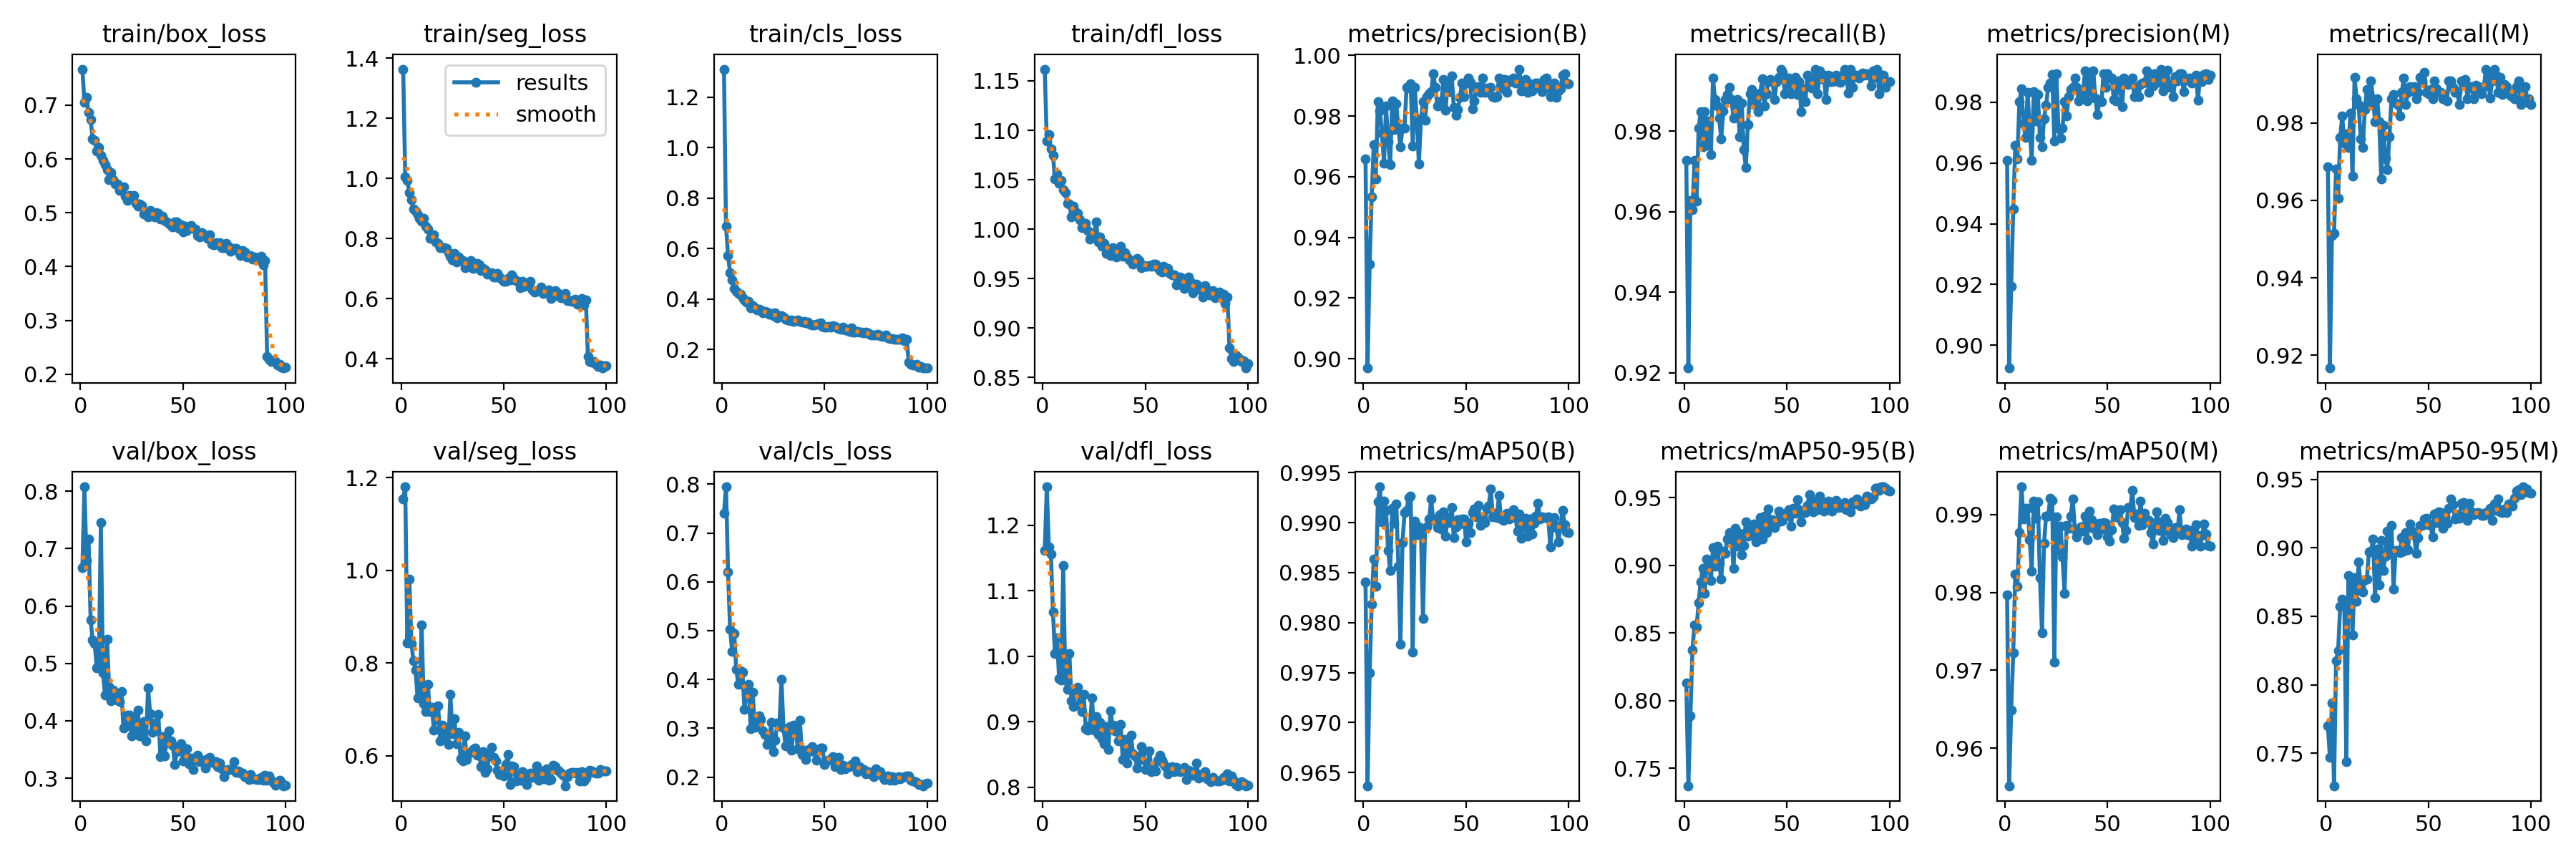

Values plotted in this chart, from the file beside it:
epoch, time, train/box_loss, train/seg_loss, train/cls_loss, train/dfl_loss, metrics/precision(B), metrics/recall(B), metrics/mAP50(B), metrics/mAP50-95(B), metrics/precision(M), metrics/recall(M), metrics/mAP50(M), metrics/mAP50-95(M), val/box_loss, val/seg_loss, val/cls_loss, val/dfl_loss, lr/pg0, lr/pg1, lr/pg2
1, 12.04, 0.7668, 1.364, 1.312, 1.162, 0.9659, 0.9727, 0.984, 0.813, 0.9609, 0.9686, 0.9797, 0.77, 0.6672, 1.153, 0.74, 1.161, 0.0006626, 0.0006626, 0.0006626
2, 22.58, 0.7046, 1.005, 0.6895, 1.089, 0.8969, 0.9212, 0.9637, 0.737, 0.8925, 0.9167, 0.9552, 0.747, 0.8078, 1.18, 0.7945, 1.259, 0.001316, 0.001316, 0.001316
3, 32.9, 0.7137, 0.9943, 0.5708, 1.096, 0.9311, 0.9629, 0.9749, 0.789, 0.9194, 0.9509, 0.9649, 0.7867, 0.6792, 0.8443, 0.6197, 1.167, 0.001956, 0.001956, 0.001956
4, 42.93, 0.686, 0.9538, 0.5033, 1.081, 0.9534, 0.9606, 0.9819, 0.8376, 0.9449, 0.9515, 0.9722, 0.7263, 0.7172, 0.9804, 0.5022, 1.156, 0.001941, 0.001941, 0.001941
5, 53.07, 0.6729, 0.9289, 0.4755, 1.075, 0.9705, 0.9727, 0.9863, 0.8562, 0.9658, 0.9682, 0.9823, 0.8177, 0.5763, 0.8417, 0.4574, 1.068, 0.001921, 0.001921, 0.001921
6, 63.38, 0.6377, 0.898, 0.4429, 1.05, 0.9592, 0.9627, 0.9836, 0.8542, 0.9613, 0.9606, 0.9807, 0.8246, 0.5404, 0.8054, 0.4944, 1.004, 0.001901, 0.001901, 0.001901
7, 73.33, 0.6348, 0.8909, 0.4312, 1.056, 0.9848, 0.9808, 0.9921, 0.8724, 0.9802, 0.9763, 0.9877, 0.8575, 0.5343, 0.7855, 0.4205, 1.028, 0.001881, 0.001881, 0.001881
8, 83.42, 0.6142, 0.8783, 0.4215, 1.046, 0.9817, 0.9849, 0.9936, 0.8878, 0.9843, 0.9818, 0.9935, 0.8627, 0.4922, 0.7255, 0.3902, 0.9653, 0.001861, 0.001861, 0.001861
9, 93.48, 0.6208, 0.8667, 0.419, 1.05, 0.9743, 0.9761, 0.9901, 0.898, 0.9728, 0.9747, 0.9894, 0.8597, 0.4994, 0.7297, 0.4174, 0.9635, 0.001842, 0.001842, 0.001842
10, 103.7, 0.6065, 0.8582, 0.4038, 1.04, 0.9645, 0.9849, 0.9922, 0.8795, 0.9685, 0.9772, 0.9908, 0.7441, 0.7451, 0.8815, 0.4145, 1.139, 0.001822, 0.001822, 0.001822
11, 113.7, 0.5968, 0.8671, 0.3966, 1.037, 0.9832, 0.9766, 0.9912, 0.9049, 0.9832, 0.9738, 0.9908, 0.8796, 0.4833, 0.7131, 0.3383, 0.9639, 0.001802, 0.001802, 0.001802
12, 123.9, 0.5893, 0.8403, 0.3873, 1.026, 0.9715, 0.9826, 0.9872, 0.9, 0.9715, 0.9826, 0.9868, 0.8785, 0.4453, 0.6948, 0.3796, 0.9495, 0.001782, 0.001782, 0.001782
13, 134, 0.5803, 0.8316, 0.3896, 1.026, 0.964, 0.9742, 0.9852, 0.889, 0.9608, 0.9663, 0.9827, 0.8362, 0.5417, 0.7549, 0.3901, 1.004, 0.001762, 0.001762, 0.001762
14, 144.2, 0.5615, 0.8011, 0.3652, 1.013, 0.985, 0.9933, 0.9915, 0.9134, 0.9835, 0.9918, 0.9917, 0.8784, 0.4594, 0.6949, 0.2998, 0.9316, 0.001743, 0.001743, 0.001743
15, 154.4, 0.5741, 0.8051, 0.3721, 1.023, 0.9754, 0.9879, 0.9899, 0.8993, 0.9739, 0.9864, 0.9895, 0.861, 0.4354, 0.7049, 0.3742, 0.9233, 0.001723, 0.001723, 0.001723
16, 164.4, 0.5621, 0.8127, 0.3637, 1.018, 0.984, 0.9864, 0.9919, 0.914, 0.9825, 0.9849, 0.9916, 0.8897, 0.4535, 0.6547, 0.3025, 0.9433, 0.001703, 0.001703, 0.001703
17, 174.6, 0.554, 0.7891, 0.3571, 1.016, 0.9758, 0.9833, 0.9857, 0.9017, 0.9684, 0.9758, 0.9819, 0.8714, 0.4465, 0.6826, 0.3218, 0.953, 0.001683, 0.001683, 0.001683
18, 184.8, 0.5532, 0.7831, 0.3589, 1.01, 0.9699, 0.9782, 0.9779, 0.8897, 0.9655, 0.9737, 0.9748, 0.8676, 0.4364, 0.7082, 0.3251, 0.9262, 0.001663, 0.001663, 0.001663
19, 195, 0.5422, 0.7701, 0.3574, 1.002, 0.976, 0.985, 0.988, 0.9105, 0.9745, 0.9835, 0.9862, 0.8768, 0.4338, 0.6318, 0.318, 0.9154, 0.001644, 0.001644, 0.001644
20, 205.1, 0.5433, 0.7694, 0.3441, 1.003, 0.976, 0.988, 0.991, 0.9089, 0.979, 0.9887, 0.9898, 0.8773, 0.4517, 0.6666, 0.2953, 0.9414, 0.001624, 0.001624, 0.001624
21, 215.3, 0.5477, 0.7702, 0.3502, 1.006, 0.9894, 0.9891, 0.9912, 0.9196, 0.9849, 0.9847, 0.9898, 0.8971, 0.3879, 0.6376, 0.2881, 0.8888, 0.001604, 0.001604, 0.001604
22, 225.3, 0.5314, 0.768, 0.347, 0.999, 0.9892, 0.9909, 0.9925, 0.924, 0.9863, 0.9909, 0.992, 0.8973, 0.3901, 0.656, 0.2677, 0.887, 0.001584, 0.001584, 0.001584
23, 235.6, 0.5224, 0.7533, 0.3399, 0.9902, 0.9906, 0.9879, 0.9927, 0.9209, 0.9891, 0.9864, 0.9918, 0.9062, 0.4094, 0.6244, 0.2711, 0.894, 0.001564, 0.001564, 0.001564
24, 245.8, 0.5328, 0.7408, 0.3416, 0.9959, 0.9702, 0.9833, 0.9771, 0.8977, 0.9672, 0.9803, 0.971, 0.8636, 0.4102, 0.7328, 0.3118, 0.9366, 0.001545, 0.001545, 0.001545
25, 255.8, 0.5265, 0.7298, 0.3347, 0.9939, 0.9894, 0.9863, 0.9902, 0.9274, 0.9894, 0.9863, 0.9897, 0.899, 0.3736, 0.6482, 0.2516, 0.8865, 0.001525, 0.001525, 0.001525
26, 265.8, 0.5327, 0.7506, 0.3437, 1.008, 0.979, 0.9879, 0.9888, 0.9141, 0.9715, 0.9803, 0.9855, 0.8728, 0.4068, 0.6798, 0.2757, 0.9079, 0.001505, 0.001505, 0.001505
27, 275.8, 0.5172, 0.722, 0.3254, 0.9871, 0.9642, 0.9787, 0.9896, 0.9236, 0.9681, 0.9655, 0.9885, 0.9051, 0.3807, 0.6254, 0.3113, 0.88, 0.001485, 0.001485, 0.001485
28, 285.8, 0.5128, 0.7389, 0.3314, 0.9919, 0.979, 0.987, 0.9891, 0.9076, 0.9715, 0.9794, 0.9846, 0.8833, 0.4181, 0.651, 0.3045, 0.8986, 0.001465, 0.001465, 0.001465
29, 296, 0.516, 0.7271, 0.3339, 0.9829, 0.9847, 0.9755, 0.9804, 0.9146, 0.9801, 0.9709, 0.9799, 0.894, 0.3737, 0.5934, 0.4007, 0.8738, 0.001446, 0.001446, 0.001446
30, 306, 0.5131, 0.726, 0.3266, 0.9858, 0.9786, 0.9711, 0.9894, 0.9325, 0.9756, 0.968, 0.9886, 0.9123, 0.375, 0.5898, 0.3013, 0.8662, 0.001426, 0.001426, 0.001426
31, 316.1, 0.4978, 0.7041, 0.3189, 0.9754, 0.9863, 0.9817, 0.9896, 0.9218, 0.9817, 0.9764, 0.9882, 0.8982, 0.3982, 0.643, 0.2642, 0.892, 0.001406, 0.001406, 0.001406
32, 326.3, 0.4991, 0.705, 0.3176, 0.9788, 0.9873, 0.9894, 0.9903, 0.9274, 0.9842, 0.9864, 0.9898, 0.9163, 0.3651, 0.5925, 0.2809, 0.8572, 0.001386, 0.001386, 0.001386
33, 336.5, 0.493, 0.7126, 0.3131, 0.9736, 0.9879, 0.9905, 0.9923, 0.9224, 0.9849, 0.9874, 0.992, 0.8698, 0.4572, 0.6058, 0.3041, 0.9165, 0.001366, 0.001366, 0.001366
34, 346.6, 0.5049, 0.7274, 0.3174, 0.9811, 0.9939, 0.9867, 0.9902, 0.9306, 0.9879, 0.9852, 0.988, 0.8979, 0.4129, 0.6077, 0.2559, 0.8951, 0.001347, 0.001347, 0.001347
35, 356.7, 0.498, 0.701, 0.3107, 0.979, 0.9894, 0.9893, 0.9903, 0.9174, 0.9849, 0.9847, 0.9872, 0.8981, 0.3794, 0.6134, 0.3068, 0.8864, 0.001327, 0.001327, 0.001327
36, 367, 0.4921, 0.7029, 0.313, 0.9721, 0.9833, 0.9849, 0.9895, 0.9192, 0.9803, 0.9818, 0.9882, 0.8965, 0.3967, 0.6168, 0.2962, 0.8931, 0.001307, 0.001307, 0.001307
37, 377.1, 0.5007, 0.7175, 0.3176, 0.9793, 0.9834, 0.9895, 0.9908, 0.9354, 0.9819, 0.988, 0.9884, 0.9076, 0.3835, 0.602, 0.2578, 0.8703, 0.001287, 0.001287, 0.001287
38, 387.3, 0.4994, 0.713, 0.312, 0.9827, 0.985, 0.9931, 0.9894, 0.9198, 0.9835, 0.9916, 0.9879, 0.8972, 0.4117, 0.6042, 0.3168, 0.8959, 0.001267, 0.001267, 0.001267
39, 397.6, 0.489, 0.6928, 0.3071, 0.9726, 0.9919, 0.9864, 0.9911, 0.9365, 0.9903, 0.9849, 0.9898, 0.9111, 0.3376, 0.5764, 0.2459, 0.8418, 0.001248, 0.001248, 0.001248
40, 408.1, 0.494, 0.7015, 0.3111, 0.9764, 0.9819, 0.9894, 0.9887, 0.9244, 0.9804, 0.9879, 0.9867, 0.8984, 0.3723, 0.6095, 0.2548, 0.8727, 0.001228, 0.001228, 0.001228
41, 418.2, 0.4856, 0.6957, 0.3056, 0.9719, 0.991, 0.9924, 0.9905, 0.9419, 0.988, 0.9894, 0.9904, 0.9175, 0.3391, 0.5645, 0.2366, 0.8362, 0.001208, 0.001208, 0.001208
42, 428.2, 0.4824, 0.6828, 0.3074, 0.9691, 0.9879, 0.9928, 0.99, 0.9295, 0.9834, 0.9883, 0.9893, 0.9123, 0.3624, 0.5727, 0.2515, 0.853, 0.001188, 0.001188, 0.001188
43, 438.3, 0.4803, 0.6841, 0.2985, 0.9685, 0.9933, 0.9924, 0.9915, 0.9341, 0.9903, 0.9894, 0.9882, 0.9091, 0.3827, 0.6008, 0.2576, 0.8798, 0.001168, 0.001168, 0.001168
44, 448.4, 0.4758, 0.6862, 0.2974, 0.9648, 0.9829, 0.9879, 0.9885, 0.928, 0.9813, 0.9864, 0.9884, 0.896, 0.3654, 0.6191, 0.2625, 0.8514, 0.001149, 0.001149, 0.001149
45, 458.4, 0.4731, 0.6729, 0.2975, 0.9673, 0.9803, 0.9924, 0.9896, 0.9316, 0.9758, 0.9879, 0.9874, 0.9072, 0.3575, 0.5961, 0.253, 0.8474, 0.001129, 0.001129, 0.001129
46, 468.6, 0.4832, 0.6728, 0.2986, 0.9702, 0.982, 0.9934, 0.9903, 0.9401, 0.9805, 0.9919, 0.9889, 0.9161, 0.3238, 0.5886, 0.2346, 0.8294, 0.001109, 0.001109, 0.001109
47, 478.7, 0.4833, 0.6848, 0.3022, 0.9685, 0.9861, 0.9954, 0.9899, 0.9329, 0.9803, 0.9909, 0.9881, 0.9161, 0.3466, 0.5684, 0.2546, 0.8405, 0.001089, 0.001089, 0.001089
48, 488.8, 0.4709, 0.6734, 0.3042, 0.9608, 0.9909, 0.9946, 0.9904, 0.9335, 0.9894, 0.9931, 0.9889, 0.9213, 0.3538, 0.56, 0.2589, 0.8623, 0.001069, 0.001069, 0.001069
49, 498.8, 0.4777, 0.665, 0.2918, 0.9629, 0.9863, 0.9894, 0.9903, 0.9365, 0.9848, 0.9879, 0.9888, 0.9216, 0.3602, 0.5647, 0.2592, 0.8547, 0.00105, 0.00105, 0.00105
50, 508.8, 0.4648, 0.659, 0.2892, 0.9625, 0.9909, 0.9916, 0.988, 0.9393, 0.9894, 0.9876, 0.9871, 0.9169, 0.3303, 0.5569, 0.2257, 0.8266, 0.00103, 0.00103, 0.00103
51, 518.8, 0.4755, 0.6585, 0.2888, 0.9621, 0.9924, 0.9933, 0.9899, 0.9413, 0.9879, 0.9887, 0.9866, 0.9167, 0.3323, 0.5817, 0.2329, 0.8288, 0.00101, 0.00101, 0.00101
52, 528.9, 0.4669, 0.6682, 0.2918, 0.9633, 0.991, 0.9894, 0.989, 0.9293, 0.988, 0.9864, 0.988, 0.9081, 0.3519, 0.6031, 0.2345, 0.8558, 0.0009902, 0.0009902, 0.0009902
53, 539, 0.4724, 0.6632, 0.2871, 0.9621, 0.9823, 0.9924, 0.991, 0.9424, 0.9808, 0.9909, 0.9907, 0.9246, 0.3253, 0.5382, 0.2375, 0.824, 0.0009704, 0.0009704, 0.0009704
54, 549.1, 0.4768, 0.6793, 0.2942, 0.9646, 0.985, 0.9934, 0.9914, 0.9385, 0.9805, 0.9889, 0.9899, 0.9186, 0.3348, 0.5786, 0.2421, 0.8311, 0.0009506, 0.0009506, 0.0009506
55, 559.1, 0.4704, 0.6672, 0.2916, 0.9646, 0.9894, 0.9891, 0.9906, 0.9487, 0.9871, 0.9879, 0.9896, 0.9265, 0.3149, 0.5765, 0.2219, 0.8246, 0.0009308, 0.0009308, 0.0009308
56, 569.3, 0.47, 0.6599, 0.2846, 0.9609, 0.9896, 0.9924, 0.9918, 0.9414, 0.9851, 0.9879, 0.9906, 0.9258, 0.3343, 0.5459, 0.2314, 0.8407, 0.000911, 0.000911, 0.000911
57, 579.6, 0.458, 0.6575, 0.2811, 0.9583, 0.9878, 0.9849, 0.9897, 0.932, 0.9786, 0.9864, 0.989, 0.9141, 0.3402, 0.5578, 0.2401, 0.8488, 0.0008912, 0.0008912, 0.0008912
58, 589.6, 0.4556, 0.6369, 0.2789, 0.9567, 0.9924, 0.9906, 0.9905, 0.9395, 0.9879, 0.986, 0.987, 0.9227, 0.3285, 0.5472, 0.216, 0.8413, 0.0008714, 0.0008714, 0.0008714
59, 599.7, 0.4635, 0.6581, 0.2889, 0.9621, 0.9879, 0.9873, 0.99, 0.9394, 0.9864, 0.9858, 0.988, 0.9179, 0.3318, 0.5664, 0.225, 0.8361, 0.0008516, 0.0008516, 0.0008516
60, 609.9, 0.461, 0.6407, 0.2771, 0.9577, 0.9891, 0.9939, 0.9913, 0.9445, 0.9859, 0.9909, 0.9909, 0.9286, 0.3309, 0.5587, 0.2175, 0.8309, 0.0008318, 0.0008318, 0.0008318
... 40 more rows
